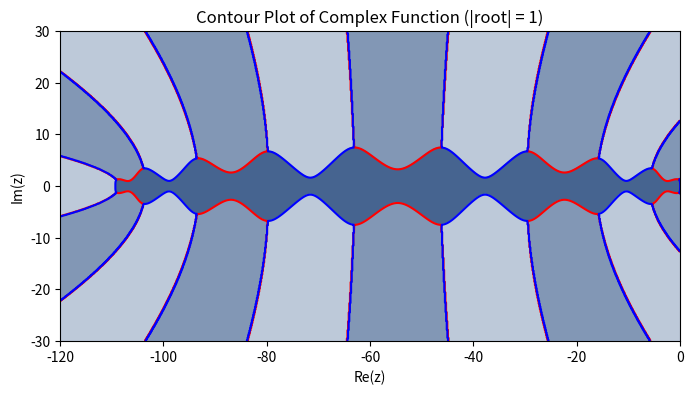

Generate this figure with matplotlib:
import numpy as np
from numpy.polynomial import chebyshev
import matplotlib.pyplot as plt
import time

# 假设s为切比雪夫多项式的阶数
s = 10
# 创建s阶切比雪夫多项式对象
cheb_poly = chebyshev.Chebyshev([0] * (s + 1))
cheb_poly.coef[-1] = 1  # 将最高阶系数设为1，得到s阶切比雪夫多项式
t3=cheb_poly.deriv(1)
t4=cheb_poly.deriv(2)
t5=cheb_poly.deriv(3)
c=np.zeros(s+1)
b=np.zeros(s+1)
t=np.zeros(s+1)
x=np.zeros(s+1)
w0=1+(0.05/((s)**2))
x[0],x[1]=0,0 
c[0]=0
b[0]=1
t[0]=1
t[1]=w0
b[1]=1/t[1]
u=np.zeros(s+1)
u[0],u[1]=0,0
v=np.zeros(s+1)
v[0],v[1]=0,0  
u1=np.zeros(s+1)
# 计算s阶切比雪夫多项式在特定点的值\w0=
w1=t3(w0)/t4(w0)
#w1=t3(w0)/t4(w0)
u1[0],u1[1]=0,w1/w0
c[1]=w1/w0
for j in range(2,s+1):
         t[j]=2*w0*t[j-1]-t[j-2]
         b[j]=1/t[j] 
         u[j]=2*w0*b[j]/b[j-1]
            #print(u[j])
         v[j]=-b[j]/b[j-2]
            #print(v[j])
         u1[j]=2*w1*b[j]/b[j-1]
         c[j]=u[j]*c[j-1]+v[j]*c[j-2]+u1[j]
         x[j]=u[j]*x[j-1]+v[j]*x[j-2]+u1[j]*c[j-1]
def complex_function(z):
    return cheb_poly(z)/cheb_poly(w0)
w1=t3(w0)/t4(w0)
bb=cheb_poly(w0)
bs=t4(w0)/(t3(w0)**2)
r=1
cc=t3(w0)*t5(w0)/(t4(w0)**2)
#yt=((r**3+bf1)/(cc*bn*(r**3)))**(1/3)
yt=0.6
#yt=1/np.sqrt(cc)
print(yt)
bn=(1+r)/(yt*(1+yt*r))
bf1=(r**2)*(1-yt)/(1+yt*r)
b0=1-bf1-bn
x = np.linspace(-120, 0, 1000)
y = np.linspace(-30, 30, 1000)
X, Y = np.meshgrid(x, y)
Z =w0+w1*yt*( X + 1j*Y)
values = 1-bs*bb+bs*cheb_poly(Z)
result=(b0+bn*(values)-np.sqrt((b0+bn *(values))**2+4*bf1))/2 
result1=(b0+bn*(values)+np.sqrt((b0+bn *(values))**2+4*bf1))/2
plt.figure(figsize=(8, 6))
plt.contour(X, Y, np.abs(result), levels=[1], colors='red') 
plt.contour(X, Y, np.abs(result1), levels=[1], colors='blue') 
mask1 = np.abs(result1) <= 1
mask = np.abs(result) <=1
plt.imshow(mask,extent=[-120,0,-30,30] ,origin='lower', cmap='Blues', alpha=0.5)
plt.imshow(mask1,extent=[-120,0,-30,30] ,origin='lower', cmap='Blues', alpha=0.5)
plt.xlabel('Re(z)')
plt.ylabel('Im(z)')
plt.title('Contour Plot of Complex Function (|root| = 1)')
plt.show()